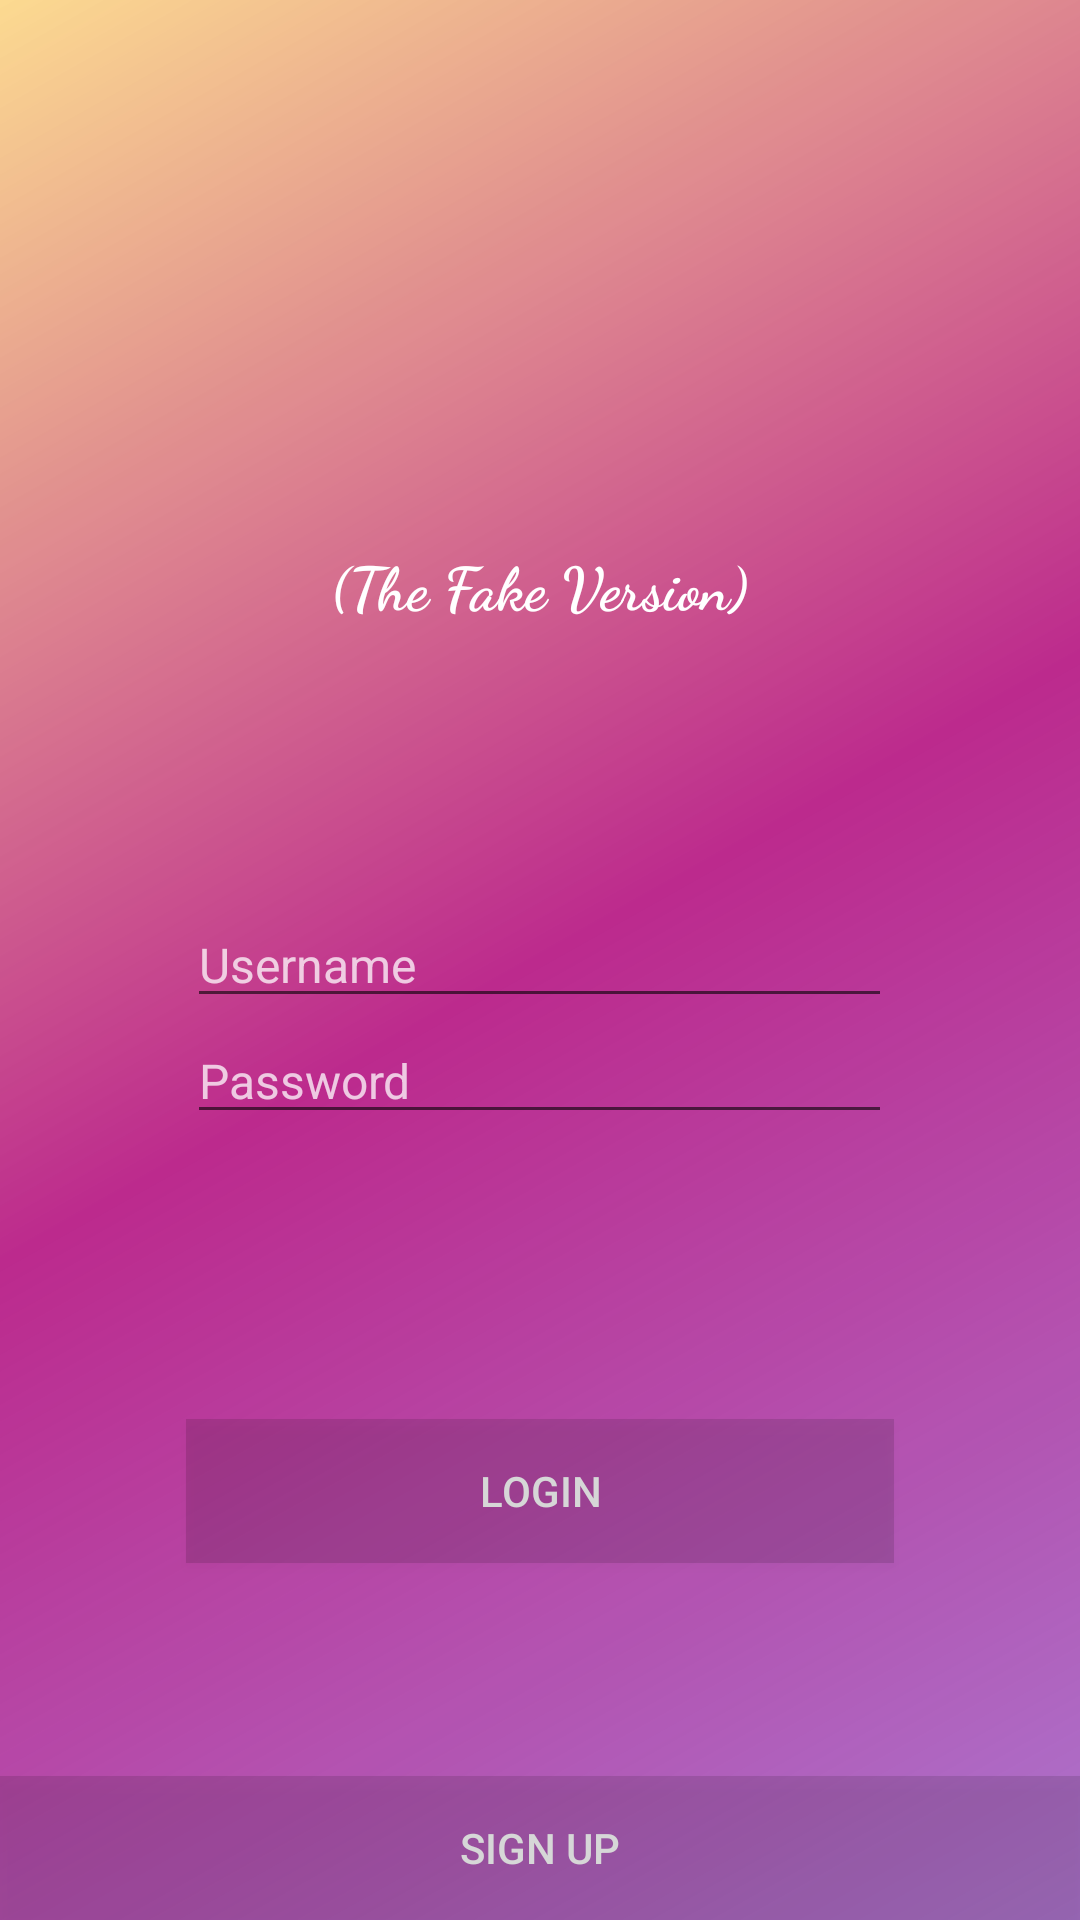

This screen was rendered from an Android layout file. Write that file and the resources it references.
<!-- AndroidManifest.xml: application theme AppTheme -->
<!-- res/layout/activity_main.xml -->
<?xml version="1.0" encoding="utf-8"?>
<RelativeLayout xmlns:android="http://schemas.android.com/apk/res/android"
    xmlns:app="http://schemas.android.com/apk/res-auto"
    xmlns:tools="http://schemas.android.com/tools"

    android:layout_width="match_parent"
    android:layout_height="match_parent"
    android:background="@drawable/background_gradient2"
    tools:context=".MainActivity">

    <EditText
        android:id="@+id/etUsername"
        style="@style/LoginActivityEditTextTheme"
        android:layout_width="235dp"
        android:layout_height="wrap_content"
        android:layout_centerInParent="true"
        android:ems="10"
        android:hint="Username"
        android:inputType="textPersonName"
        android:textSize="16sp" />

    <EditText
        android:id="@+id/etPassword"
        style="@style/LoginActivityEditTextTheme"
        android:layout_width="235dp"
        android:layout_height="wrap_content"
        android:layout_below="@+id/etUsername"
        android:layout_centerHorizontal="true"
        android:ems="10"
        android:hint="Password"
        android:inputType="textPassword"
        android:textSize="16sp" />

    <Button
        android:id="@+id/btnLogin"
        android:layout_width="236dp"
        android:layout_height="wrap_content"
        android:layout_alignParentBottom="true"
        android:layout_centerHorizontal="true"
        android:layout_marginBottom="119dp"
        android:background="?attr/colorControlHighlight"
        android:text="Login"
        android:textColor="?attr/colorButtonNormal"
        tools:clickable="true" />

    <Button
        android:id="@+id/btnSignUp"
        android:layout_width="match_parent"
        android:layout_height="wrap_content"
        android:layout_alignParentBottom="true"
        android:layout_alignParentStart="true"
        android:background="?attr/colorControlHighlight"
        android:text="Sign Up"
        android:textColor="?attr/colorButtonNormal"
        tools:clickable="true" />

    <ImageView
        android:id="@+id/ic_logo"
        android:layout_width="281dp"
        android:layout_height="90dp"
        android:layout_alignParentTop="true"
        android:layout_centerHorizontal="true"
        android:layout_marginTop="77dp"
        app:srcCompat="@drawable/text_logo" />

    <TextView
        android:id="@+id/fakeTitle"
        android:layout_width="wrap_content"
        android:layout_height="wrap_content"
        android:layout_alignParentTop="true"
        android:layout_centerHorizontal="true"
        android:layout_marginTop="181dp"
        android:fontFamily="cursive"
        android:text="(The Fake Version)"
        android:textColor="@color/white"
        android:textSize="20sp"
        android:textStyle="bold" />

</RelativeLayout>
<!-- resources referenced by this layout -->
<resources>
  <color name="white">#ffffffff</color>
  <!-- drawable background_gradient2 (drawable) -->
  <?xml version="1.0" encoding="utf-8"?>
  <shape xmlns:android="http://schemas.android.com/apk/res/android">
      <gradient
          android:angle="315"
          android:centerColor="@color/ig_brand_pinkish"
          android:endColor="@color/ig_brand_purple_70a"
          android:startColor="@color/ig_brand_yellow_gold_70a" />
  </shape>
  <style name="LoginActivityEditTextTheme" parent="Base.Widget.AppCompat.EditText">
          <item name="android:textColor">@color/colorPrimaryText</item>
          <item name="android:textColorHint">@color/colorTextHint</item>
      </style>
  <style name="AppTheme" parent="Theme.AppCompat.Light.NoActionBar">
          
          <item name="colorPrimary">@color/colorPrimary</item>
          <item name="colorPrimaryDark">@color/colorPrimaryDark</item>
          <item name="colorAccent">@color/colorAccent</item>
      </style>
  <color name="ig_brand_pinkish">#bc2a8d</color>
  <color name="ig_brand_purple_70a">#B38a3ab9</color>
  <color name="ig_brand_yellow_gold_70a">#B3fccc63</color>
  <color name="colorPrimaryText">#ffffff</color>
  <color name="colorTextHint">#beffffff</color>
  <color name="colorPrimary">#000000</color>
  <color name="colorPrimaryDark">#000000</color>
  <color name="colorAccent">#FF4081</color>
</resources>
